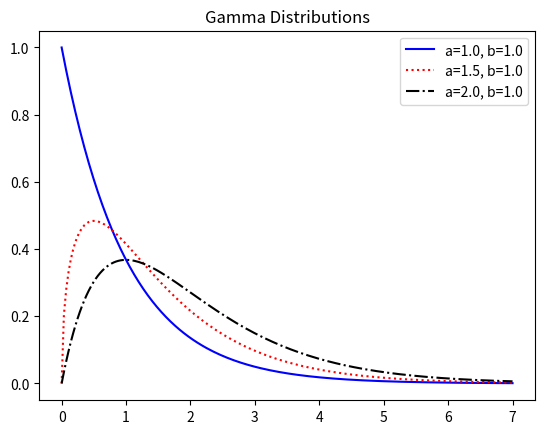

Generate this figure with matplotlib:
import numpy as np
import scipy.stats as ss
import matplotlib.pyplot as plt

x = np.linspace(0, 7, 200)

# scipy.stats.gamma里面的frozen只接受shape参数a，书中的rate参数b在这里等同于scale
rv1 = ss.gamma(1)
rv2 = ss.gamma(1.5)
rv3 = ss.gamma(2.0)

plt.figure()
plt.subplot()
plt.plot(x, rv1.pdf(x), 'b-', label='a=1.0, b=1.0')
plt.plot(x, rv2.pdf(x), 'r:', label='a=1.5, b=1.0')
plt.plot(x, rv3.pdf(x), 'k-.', label='a=2.0, b=1.0')
plt.title('Gamma Distributions')
plt.legend()

plt.show()
